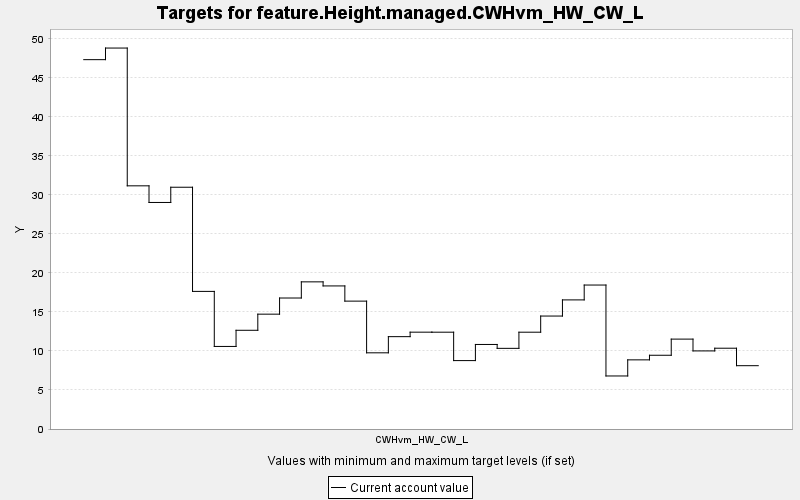

The table this chart was drawn from, first rows:
TARGET, PERIOD, YEAR, PERIODWIDTH, MINIMUM, MAXIMUM, MINWEIGHT, MAXWEIGHT, CURRENT, SUMMARY
feature.Height.managed.CWHvm_HW_CW_L, 0, 0, 10.0, 0.0, 10000, 1.0, 1.0, 47.35, 0.0
feature.Height.managed.CWHvm_HW_CW_L, 1, 10, 10.0, 0.0, 10000, 1.0, 1.0, 48.84, 0.0
feature.Height.managed.CWHvm_HW_CW_L, 2, 20, 10.0, 0.0, 10000, 1.0, 1.0, 31.17, 0.0
feature.Height.managed.CWHvm_HW_CW_L, 3, 30, 10.0, 0.0, 10000, 1.0, 1.0, 29.04, 0.0
feature.Height.managed.CWHvm_HW_CW_L, 4, 40, 10.0, 0.0, 10000, 1.0, 1.0, 30.99, 0.0
feature.Height.managed.CWHvm_HW_CW_L, 5, 50, 10.0, 0.0, 10000, 1.0, 1.0, 17.64, 0.0
feature.Height.managed.CWHvm_HW_CW_L, 6, 60, 10.0, 0.0, 10000, 1.0, 1.0, 10.58, 0.0
feature.Height.managed.CWHvm_HW_CW_L, 7, 70, 10.0, 0.0, 10000, 1.0, 1.0, 12.66, 0.0
feature.Height.managed.CWHvm_HW_CW_L, 8, 80, 10.0, 0.0, 10000, 1.0, 1.0, 14.72, 0.0
feature.Height.managed.CWHvm_HW_CW_L, 9, 90, 10.0, 0.0, 10000, 1.0, 1.0, 16.79, 0.0
feature.Height.managed.CWHvm_HW_CW_L, 10, 100, 10.0, 0.0, 10000, 1.0, 1.0, 18.86, 0.0
feature.Height.managed.CWHvm_HW_CW_L, 11, 110, 10.0, 0.0, 10000, 1.0, 1.0, 18.34, 0.0
feature.Height.managed.CWHvm_HW_CW_L, 12, 120, 10.0, 0.0, 10000, 1.0, 1.0, 16.39, 0.0
feature.Height.managed.CWHvm_HW_CW_L, 13, 130, 10.0, 0.0, 10000, 1.0, 1.0, 9.767, 0.0
feature.Height.managed.CWHvm_HW_CW_L, 14, 140, 10.0, 0.0, 10000, 1.0, 1.0, 11.84, 0.0
feature.Height.managed.CWHvm_HW_CW_L, 15, 150, 10.0, 0.0, 10000, 1.0, 1.0, 12.41, 0.0
feature.Height.managed.CWHvm_HW_CW_L, 16, 160, 10.0, 0.0, 10000, 1.0, 1.0, 12.41, 0.0
feature.Height.managed.CWHvm_HW_CW_L, 17, 170, 10.0, 0.0, 10000, 1.0, 1.0, 8.77, 0.0
feature.Height.managed.CWHvm_HW_CW_L, 18, 180, 10.0, 0.0, 10000, 1.0, 1.0, 10.84, 0.0
feature.Height.managed.CWHvm_HW_CW_L, 19, 190, 10.0, 0.0, 10000, 1.0, 1.0, 10.34, 0.0
feature.Height.managed.CWHvm_HW_CW_L, 20, 200, 10.0, 0.0, 10000, 1.0, 1.0, 12.41, 0.0
feature.Height.managed.CWHvm_HW_CW_L, 21, 210, 10.0, 0.0, 10000, 1.0, 1.0, 14.48, 0.0
feature.Height.managed.CWHvm_HW_CW_L, 22, 220, 10.0, 0.0, 10000, 1.0, 1.0, 16.55, 0.0
feature.Height.managed.CWHvm_HW_CW_L, 23, 230, 10.0, 0.0, 10000, 1.0, 1.0, 18.46, 0.0
feature.Height.managed.CWHvm_HW_CW_L, 24, 240, 10.0, 0.0, 10000, 1.0, 1.0, 6.799, 0.0
feature.Height.managed.CWHvm_HW_CW_L, 25, 250, 10.0, 0.0, 10000, 1.0, 1.0, 8.864, 0.0
feature.Height.managed.CWHvm_HW_CW_L, 26, 260, 10.0, 0.0, 10000, 1.0, 1.0, 9.454, 0.0
feature.Height.managed.CWHvm_HW_CW_L, 27, 270, 10.0, 0.0, 10000, 1.0, 1.0, 11.52, 0.0
feature.Height.managed.CWHvm_HW_CW_L, 28, 280, 10.0, 0.0, 10000, 1.0, 1.0, 10.01, 0.0
feature.Height.managed.CWHvm_HW_CW_L, 29, 290, 10.0, 0.0, 10000, 1.0, 1.0, 10.36, 0.0
feature.Height.managed.CWHvm_HW_CW_L, 30, 300, 10.0, 0.0, 10000, 1.0, 1.0, 8.117, 0.0
